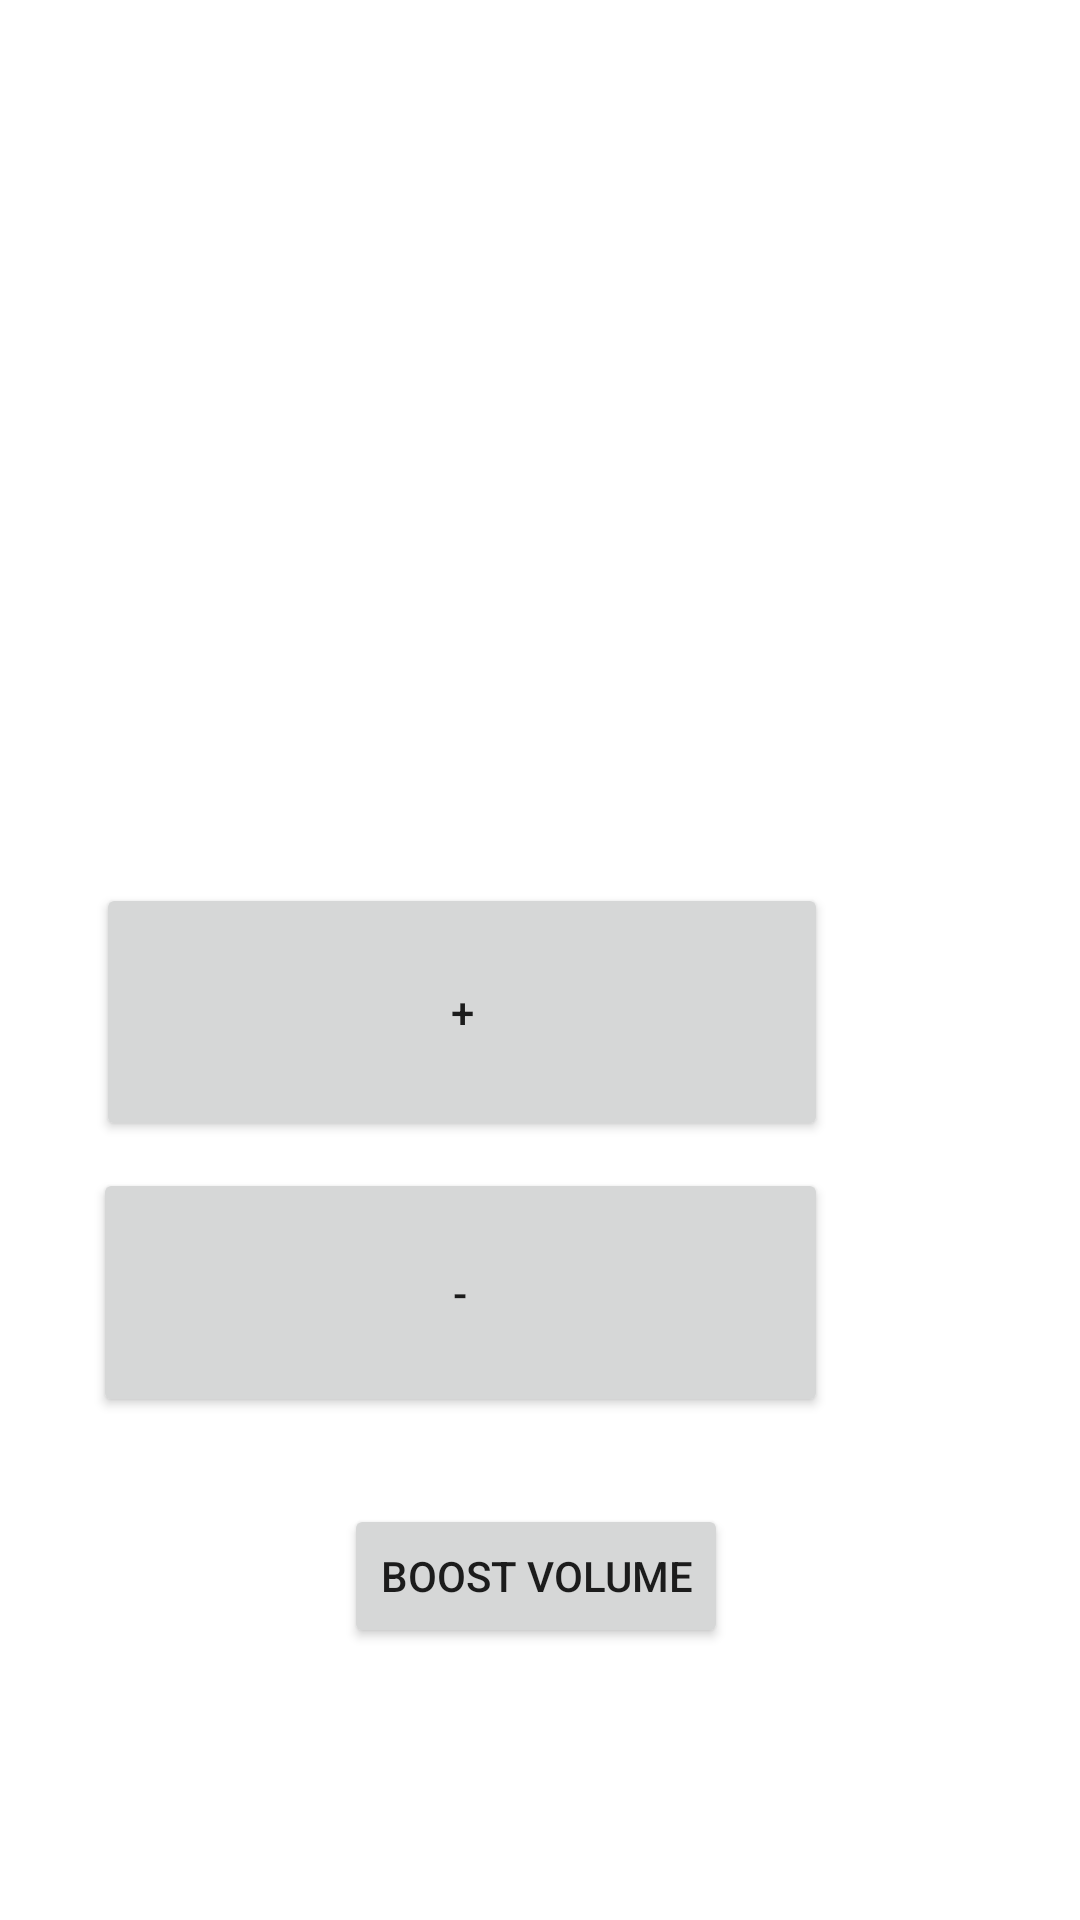

Write the Android layout XML for this screen, with the resource values it uses.
<!-- AndroidManifest.xml: application theme Theme.SystemAnalyzer -->
<!-- res/layout/activity_volumeboost.xml -->
<?xml version="1.0" encoding="utf-8"?>
<androidx.constraintlayout.widget.ConstraintLayout xmlns:android="http://schemas.android.com/apk/res/android"
    xmlns:app="http://schemas.android.com/apk/res-auto"
    xmlns:tools="http://schemas.android.com/tools"
    android:layout_width="match_parent"
    android:layout_height="match_parent"
    tools:context=".volumeboost">

    <TextView
        android:id="@+id/volume_text"
        android:layout_width="wrap_content"
        android:layout_height="wrap_content"
        android:layout_gravity="center"
        android:layout_marginStart="131dp"
        android:layout_marginTop="210dp"
        android:layout_marginEnd="131dp"
        android:layout_marginBottom="494dp"
        android:text="Current Volume: "
        android:textSize="20sp"
        app:layout_constraintBottom_toBottomOf="parent"
        app:layout_constraintEnd_toEndOf="parent"
        app:layout_constraintStart_toStartOf="parent"
        app:layout_constraintTop_toTopOf="parent" />

    <Button
        android:id="@+id/boost_button"
        android:layout_width="244dp"
        android:layout_height="86dp"
        android:layout_marginStart="84dp"
        android:layout_marginTop="130dp"
        android:layout_marginEnd="84dp"
        android:onClick="boostVolume"
        android:text="+"
        app:layout_constraintBottom_toBottomOf="parent"
        app:layout_constraintEnd_toEndOf="parent"
        app:layout_constraintHorizontal_bias="1.0"
        app:layout_constraintStart_toStartOf="parent"
        app:layout_constraintTop_toBottomOf="@+id/volume_text"
        app:layout_constraintVertical_bias="0.0" />

    <Button
        android:id="@+id/decrease_button"
        android:layout_width="245dp"
        android:layout_height="83dp"
        android:layout_marginStart="79dp"
        android:layout_marginEnd="84dp"
        android:onClick="decreaseVolume"
        android:text="-"
        app:layout_constraintBottom_toBottomOf="parent"
        app:layout_constraintEnd_toEndOf="parent"
        app:layout_constraintHorizontal_bias="1.0"
        app:layout_constraintStart_toStartOf="parent"
        app:layout_constraintTop_toTopOf="parent"
        app:layout_constraintVertical_bias="0.699" />

    <Button
        android:id="@+id/increase_volume_button"
        android:layout_width="wrap_content"
        android:layout_height="wrap_content"
        android:layout_marginStart="118dp"
        android:layout_marginEnd="118dp"
        android:text="Boost Volume"
        app:layout_constraintBottom_toBottomOf="parent"
        app:layout_constraintEnd_toEndOf="parent"
        app:layout_constraintHorizontal_bias="0.869"
        app:layout_constraintStart_toStartOf="parent"
        app:layout_constraintTop_toTopOf="parent"
        app:layout_constraintVertical_bias="0.847" />


</androidx.constraintlayout.widget.ConstraintLayout>
<!-- resources referenced by this layout -->
<resources>
  <style name="Theme.SystemAnalyzer" parent="Theme.MaterialComponents.DayNight.DarkActionBar">
          
          <item name="colorPrimary">@color/purple_500</item>
          <item name="colorPrimaryVariant">@color/purple_700</item>
          <item name="colorOnPrimary">@color/white</item>
          
          <item name="colorSecondary">@color/teal_200</item>
          <item name="colorSecondaryVariant">@color/teal_700</item>
          <item name="colorOnSecondary">@color/black</item>
          
          <item name="android:statusBarColor" tools:targetApi="l">?attr/colorPrimaryVariant</item>
          
      </style>
  <!-- not gathered from this repository: default colours our renderer supplied (Android Studio template values) -->
  <color name="purple_500">#FF6200EE</color>
  <color name="purple_700">#FF3700B3</color>
  <color name="teal_200">#FF03DAC5</color>
  <color name="teal_700">#FF018786</color>
  <color name="black">#FF000000</color>
  <color name="white">#FFFFFFFF</color>
</resources>
